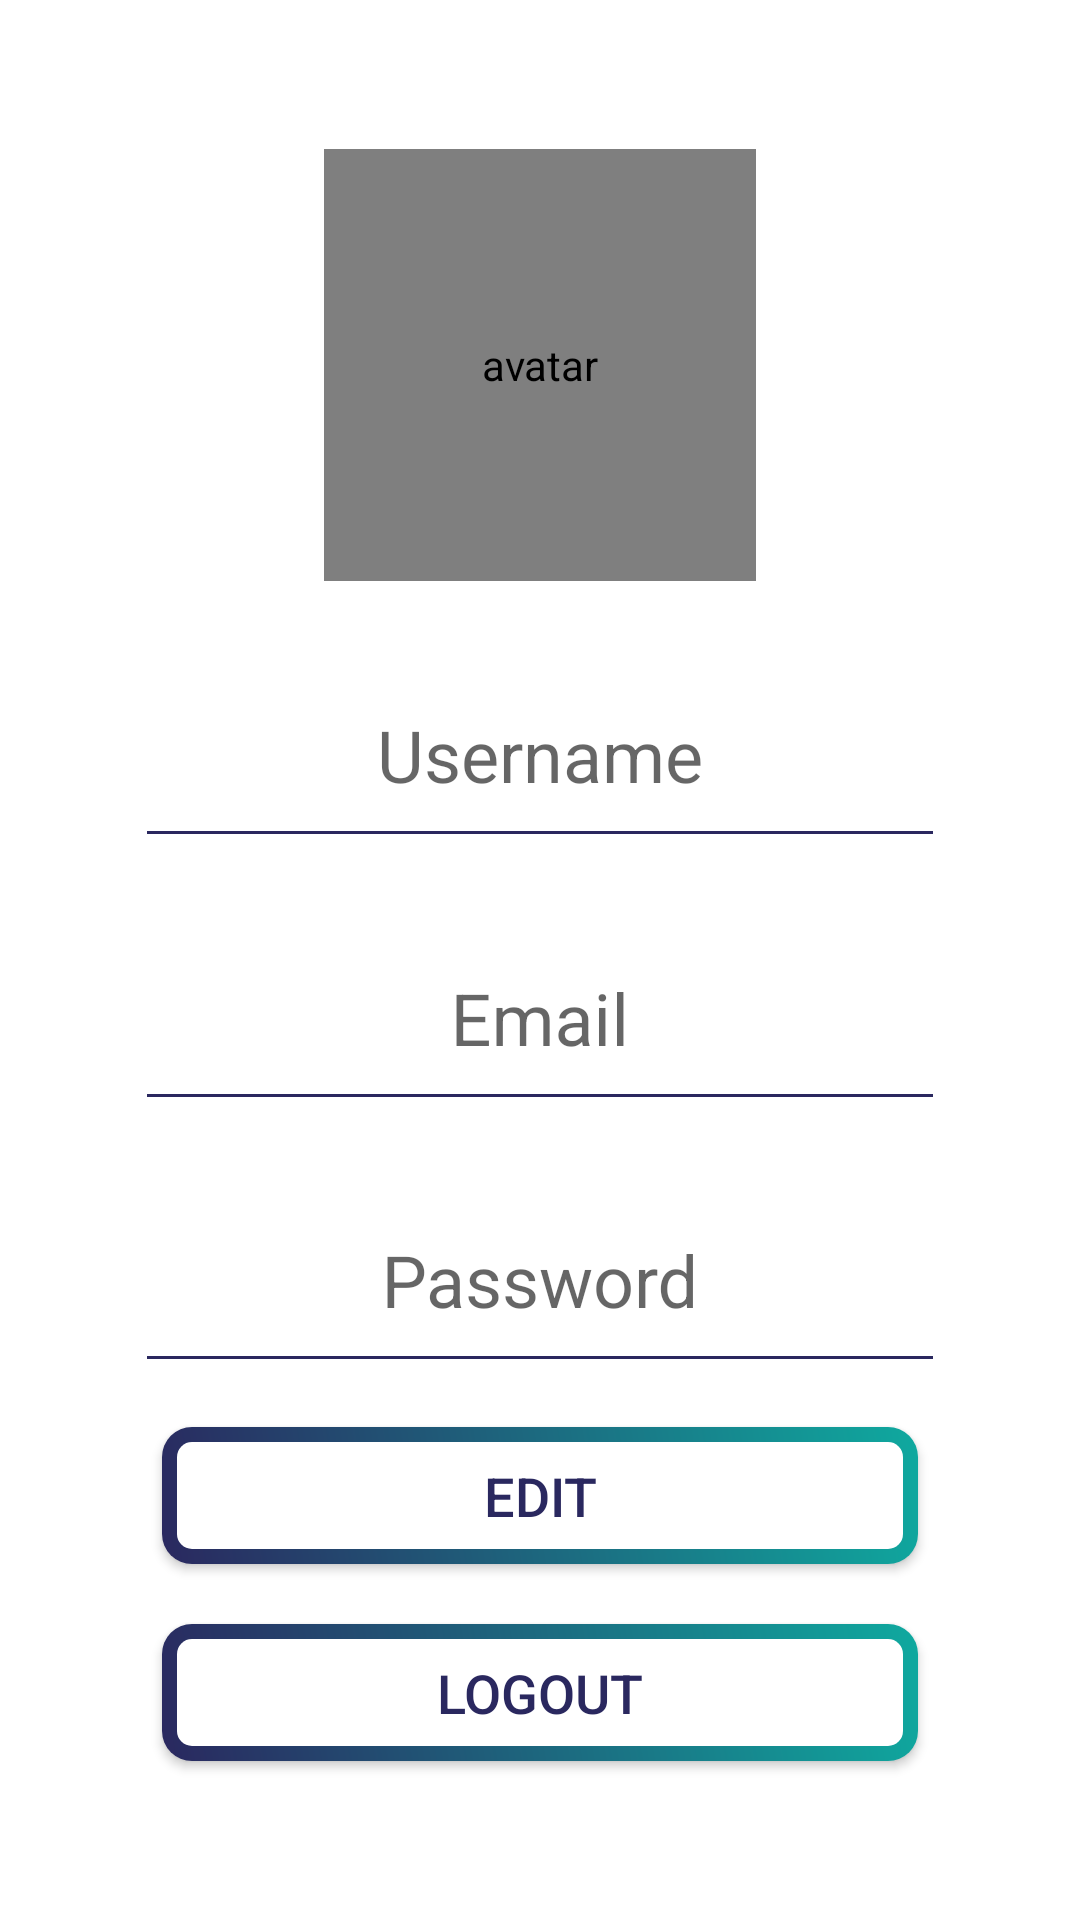

Here is an Android app screen rendered from its layout file. Give the layout XML and the strings, colors and styles it references.
<!-- AndroidManifest.xml: application theme AppTheme -->
<!-- res/layout/activity_profile.xml -->
<?xml version="1.0" encoding="utf-8"?>
<android.support.constraint.ConstraintLayout
    style="@style/parentViewStyle"
    xmlns:android="http://schemas.android.com/apk/res/android"
    xmlns:app="http://schemas.android.com/apk/res-auto"
    xmlns:tools="http://schemas.android.com/tools"
    android:screenOrientation="portrait"
    tools:context="com.ubiquigame.controller.ProfileActivity">

    <de.hdodenhof.circleimageview.CircleImageView
        android:id="@+id/imageViewAvatar"
        android:layout_width="0dp"
        android:layout_height="0dp"
        android:contentDescription="@string/avatar"
        android:src="@drawable/avatar_default"
        app:civ_border_width="2dp"
        app:civ_border_color="@color/colorPrimary"
        app:layout_constraintBottom_toBottomOf="parent"
        app:layout_constraintEnd_toEndOf="parent"
        app:layout_constraintStart_toStartOf="parent"
        app:layout_constraintTop_toTopOf="parent"
        app:layout_constraintDimensionRatio="1:1"
        app:layout_constraintVertical_bias="0.1"
        app:layout_constraintWidth_percent="0.4" />

    <android.support.design.widget.TextInputLayout
        android:id="@+id/usernameLayout"
        android:layout_width="0dp"
        android:layout_height="0dp"
        android:layout_marginBottom="20dp"
        app:errorEnabled="true"
        app:layout_constraintBottom_toTopOf="@id/emailLayout"
        app:layout_constraintDimensionRatio="4:1"
        app:layout_constraintEnd_toEndOf="parent"
        app:layout_constraintStart_toStartOf="parent"
        app:layout_constraintTop_toTopOf="parent"
        app:layout_constraintVertical_bias="0.55"
        app:layout_constraintVertical_chainStyle="packed"
        app:layout_constraintWidth_percent="0.75">

        <android.support.design.widget.TextInputEditText
            android:id="@+id/editTextUsername"
            android:layout_width="match_parent"
            android:layout_height="wrap_content"
            android:ems="10"
            android:hint="@string/username"
            android:inputType="textPersonName"
            android:paddingBottom="20dp"
            android:gravity="center"
            android:textSize="24sp" />

    </android.support.design.widget.TextInputLayout>

    <android.support.design.widget.TextInputLayout
        android:id="@+id/emailLayout"
        android:layout_width="0dp"
        android:layout_height="0dp"
        android:layout_marginBottom="20dp"
        app:errorEnabled="true"
        app:layout_constraintBottom_toTopOf="@id/passwordLayout"
        app:layout_constraintEnd_toEndOf="parent"
        app:layout_constraintDimensionRatio="4:1"
        app:layout_constraintStart_toStartOf="parent"
        app:layout_constraintTop_toBottomOf="@id/usernameLayout"
        app:layout_constraintVertical_chainStyle="packed"
        app:layout_constraintWidth_percent="0.75" >

        <android.support.design.widget.TextInputEditText
            android:id="@+id/editTextEmail"
            android:layout_width="match_parent"
            android:layout_height="wrap_content"
            android:ems="10"
            android:hint="@string/email"
            android:inputType="textEmailAddress"
            android:paddingBottom="20dp"
            android:gravity="center"
            android:textSize="24sp" />

    </android.support.design.widget.TextInputLayout>

    <android.support.design.widget.TextInputLayout
        android:id="@+id/passwordLayout"
        android:layout_width="0dp"
        android:layout_height="0dp"
        app:errorEnabled="true"
        app:layout_constraintBottom_toBottomOf="parent"
        app:layout_constraintEnd_toEndOf="parent"
        app:layout_constraintDimensionRatio="4:1"
        app:layout_constraintHorizontal_chainStyle="packed"
        app:layout_constraintStart_toStartOf="parent"
        app:layout_constraintTop_toBottomOf="@id/emailLayout"
        app:layout_constraintVertical_chainStyle="packed"
        app:layout_constraintWidth_percent="0.75"
        app:passwordToggleEnabled="false"
        app:passwordToggleTint="@color/colorPrimary" >

        <android.support.design.widget.TextInputEditText
            android:id="@+id/editTextPassword"
            android:layout_width="match_parent"
            android:layout_height="wrap_content"
            android:ems="10"
            android:hint="@string/password"
            android:inputType="textPassword"
            android:paddingBottom="20dp"
            android:gravity="center"
            android:textSize="24sp" />

    </android.support.design.widget.TextInputLayout>

    <Button
        android:id="@+id/editButton"
        style="@style/ubiquiButton"
        android:layout_marginBottom="20dp"
        android:onClick="edit"
        android:text="@string/edit"
        app:layout_constraintBottom_toTopOf="@+id/logoutButton"
        app:layout_constraintDimensionRatio="5.5:1"
        app:layout_constraintEnd_toEndOf="parent"
        app:layout_constraintHorizontal_bias="0.5"
        app:layout_constraintStart_toStartOf="parent"
        app:layout_constraintTop_toTopOf="parent"
        app:layout_constraintVertical_bias="0.9"
        app:layout_constraintVertical_chainStyle="packed"
        app:layout_constraintWidth_percent="0.7" />

    <Button
        android:id="@+id/logoutButton"
        style="@style/ubiquiButton"
        android:onClick="logoutUser"
        android:text="@string/logout"
        app:layout_constraintBottom_toBottomOf="parent"
        app:layout_constraintEnd_toEndOf="parent"
        app:layout_constraintDimensionRatio="5.5:1"
        app:layout_constraintHorizontal_bias="0.5"
        app:layout_constraintStart_toStartOf="parent"
        app:layout_constraintTop_toBottomOf="@id/editButton"
        app:layout_constraintWidth_percent="0.7" />

</android.support.constraint.ConstraintLayout>
<!-- resources referenced by this layout -->
<resources>
  <color name="colorPrimary">#2a285f</color>
  <!-- drawable avatar_default: png bitmap (drawable, 10057 bytes) -->
  <string name="avatar">avatar</string>
  <string name="edit">Edit</string>
  <string name="email">Email</string>
  <string name="logout">Logout</string>
  <string name="password">Password</string>
  <string name="username">Username</string>
  <style name="parentViewStyle">
          <item name="android:layout_height">match_parent</item>
          <item name="android:layout_width">match_parent</item>
          <item name="android:background">@color/colorHighlight</item>
          <item name="android:orientation">vertical</item>
      </style>
  <style name="ubiquiButton">
          <item name="android:layout_height">0dp</item>
          <item name="android:layout_width">0dp</item>
          <item name="android:background">@xml/button_gradient</item>
          <item name="android:textAlignment">center</item>
          <item name="android:textSize">18sp</item>
      </style>
  <style name="AppTheme" parent="Theme.AppCompat.Light.NoActionBar">
          <item name="colorPrimary">@color/colorPrimary</item>
          <item name="colorPrimaryDark">@color/colorPrimary</item>
          <item name="colorAccent">@color/colorAccent</item>
          <item name="android:textColor">@color/colorPrimary</item>
          <item name="android:textColorPrimary">@color/colorPrimary</item>
          <item name="android:navigationBarColor">@color/black</item>
          <item name="android:colorForeground">@color/colorHighlight</item>
          <item name="android:statusBarColor">@color/transparent</item>
          <item name="android:colorBackground">@color/colorHighlight</item>
          <item name="android:textColorPrimaryInverse">@color/colorPrimary</item>
          <item name="android:textColorSecondary">@color/colorPrimary</item>
          <item name="android:windowBackground">@color/colorHighlight</item>
          <item name="android:textColorSecondaryInverse">@color/colorPrimary</item>
          <item name="android:windowLightStatusBar">true</item>
      </style>
  <color name="colorHighlight">#ffffff</color>
  <color name="colorAccent">#0fa99f</color>
  <color name="black">#000</color>
  <color name="transparent">#00000000</color>
</resources>
